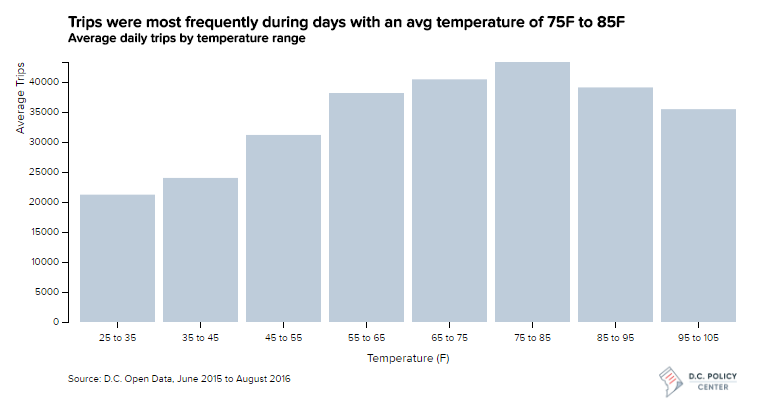

Data behind this chart, as committed beside it:
temp, Trips, days
25 to 35, 21231, 13
35 to 45, 24019, 18
45 to 55, 31184, 39
55 to 65, 38173, 63
65 to 75, 40451, 62
75 to 85, 43343, 71
85 to 95, 39106, 137
95 to 105, 35480, 25
